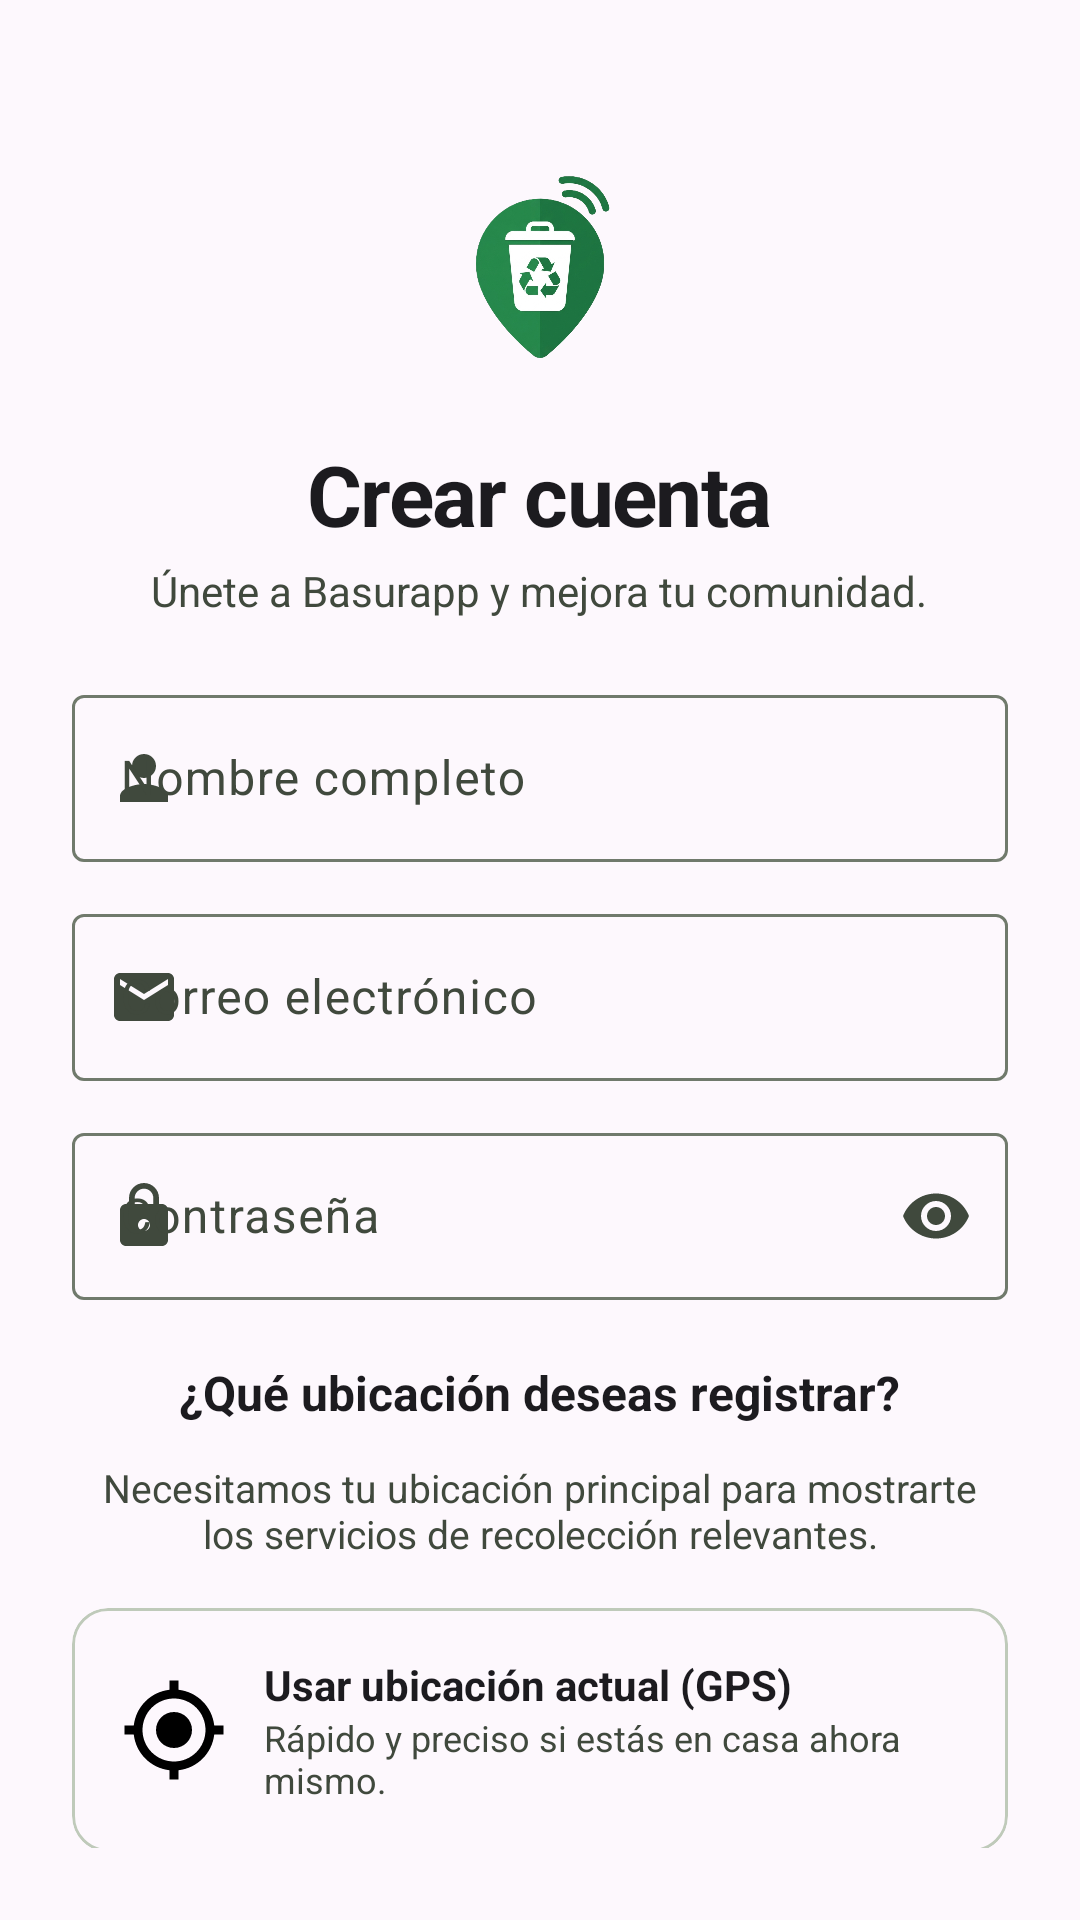

Layout XML and referenced resources for this Android screen:
<!-- AndroidManifest.xml: application theme Theme.RecolectorAPP -->
<!-- res/layout/activity_register.xml -->
<?xml version="1.0" encoding="utf-8"?>
<androidx.core.widget.NestedScrollView xmlns:android="http://schemas.android.com/apk/res/android"
    xmlns:app="http://schemas.android.com/apk/res-auto"
    android:layout_width="match_parent"
    android:layout_height="match_parent"
    android:background="?attr/colorSurface"
    android:fillViewport="true"
    android:padding="24dp">

    <LinearLayout
        android:layout_width="match_parent"
        android:layout_height="wrap_content"
        android:gravity="center_horizontal"
        android:orientation="vertical">

        <ImageView
            android:layout_width="90dp"
            android:layout_height="90dp"
            android:layout_marginTop="20dp"
            android:layout_marginBottom="12dp"
            android:src="@drawable/ic_logo_stitch"
            android:scaleType="fitCenter"
            android:contentDescription="@string/app_name" />

        <TextView
            android:layout_width="wrap_content"
            android:layout_height="wrap_content"
            android:text="@string/register_title"
            android:textSize="28sp"
            android:textStyle="bold"
            android:textColor="?attr/colorOnSurface"
            android:letterSpacing="-0.02" />

        <TextView
            android:layout_width="wrap_content"
            android:layout_height="wrap_content"
            android:layout_marginTop="4dp"
            android:layout_marginBottom="20dp"
            android:text="@string/register_subtitle"
            android:textSize="14sp"
            android:textColor="?attr/colorOnSurfaceVariant"
            android:gravity="center"
            android:maxWidth="300dp" />

        <com.google.android.material.textfield.TextInputLayout
            style="@style/Widget.Material3.TextInputLayout.OutlinedBox"
            android:layout_width="match_parent"
            android:layout_height="wrap_content"
            android:layout_marginBottom="12dp"
            app:startIconDrawable="@drawable/ic_persona">

            <com.google.android.material.textfield.TextInputEditText
                android:id="@+id/etRegisterNombre"
                android:layout_width="match_parent"
                android:layout_height="wrap_content"
                android:hint="@string/hint_name"
                android:inputType="textPersonName"
                android:autofillHints="name" />

        </com.google.android.material.textfield.TextInputLayout>

        <com.google.android.material.textfield.TextInputLayout
            style="@style/Widget.Material3.TextInputLayout.OutlinedBox"
            android:layout_width="match_parent"
            android:layout_height="wrap_content"
            android:layout_marginBottom="12dp"
            app:startIconDrawable="@drawable/ic_mail">

            <com.google.android.material.textfield.TextInputEditText
                android:id="@+id/etRegisterEmail"
                android:layout_width="match_parent"
                android:layout_height="wrap_content"
                android:hint="@string/hint_email"
                android:inputType="textEmailAddress"
                android:autofillHints="emailAddress" />

        </com.google.android.material.textfield.TextInputLayout>

        <com.google.android.material.textfield.TextInputLayout
            style="@style/Widget.Material3.TextInputLayout.OutlinedBox"
            android:layout_width="match_parent"
            android:layout_height="wrap_content"
            android:layout_marginBottom="20dp"
            app:endIconMode="password_toggle"
            app:startIconDrawable="@drawable/ic_lock">

            <com.google.android.material.textfield.TextInputEditText
                android:id="@+id/etRegisterPassword"
                android:layout_width="match_parent"
                android:layout_height="wrap_content"
                android:hint="@string/hint_password"
                android:inputType="textPassword"
                android:autofillHints="password" />

        </com.google.android.material.textfield.TextInputLayout>

        <TextView
            android:layout_width="wrap_content"
            android:layout_height="wrap_content"
            android:layout_marginBottom="12dp"
            android:text="@string/location_title"
            android:textSize="16sp"
            android:textStyle="bold"
            android:textColor="?attr/colorOnSurface" />

        <TextView
            android:layout_width="wrap_content"
            android:layout_height="wrap_content"
            android:layout_marginBottom="16dp"
            android:text="@string/location_description"
            android:textSize="13sp"
            android:textColor="?attr/colorOnSurfaceVariant"
            android:gravity="center"
            android:maxWidth="300dp" />

        <com.google.android.material.card.MaterialCardView
            android:id="@+id/cardLocationGps"
            android:layout_width="match_parent"
            android:layout_height="wrap_content"
            android:layout_marginBottom="12dp"
            app:cardCornerRadius="12dp"
            app:cardElevation="0dp"
            app:strokeWidth="1dp"
            app:strokeColor="?attr/colorOutlineVariant"
            app:cardBackgroundColor="?attr/colorSurface">

            <LinearLayout
                android:layout_width="match_parent"
                android:layout_height="wrap_content"
                android:gravity="center_vertical"
                android:orientation="horizontal"
                android:padding="16dp">

                <ImageView
                    android:layout_width="36dp"
                    android:layout_height="36dp"
                    android:src="@drawable/ic_my_location"
                    android:contentDescription="@string/location_gps" />

                <LinearLayout
                    android:layout_width="0dp"
                    android:layout_height="wrap_content"
                    android:layout_weight="1"
                    android:layout_marginStart="12dp"
                    android:orientation="vertical">

                    <TextView
                        android:layout_width="wrap_content"
                        android:layout_height="wrap_content"
                        android:text="@string/location_gps"
                        android:textSize="14sp"
                        android:textStyle="bold"
                        android:textColor="?attr/colorOnSurface" />

                    <TextView
                        android:layout_width="wrap_content"
                        android:layout_height="wrap_content"
                        android:text="@string/location_gps_desc"
                        android:textSize="12sp"
                        android:textColor="?attr/colorOnSurfaceVariant" />
                </LinearLayout>
            </LinearLayout>
        </com.google.android.material.card.MaterialCardView>

        <com.google.android.material.card.MaterialCardView
            android:id="@+id/cardLocationMap"
            android:layout_width="match_parent"
            android:layout_height="wrap_content"
            android:layout_marginBottom="24dp"
            app:cardCornerRadius="12dp"
            app:cardElevation="0dp"
            app:strokeWidth="1dp"
            app:strokeColor="?attr/colorOutlineVariant"
            app:cardBackgroundColor="?attr/colorSurface">

            <LinearLayout
                android:layout_width="match_parent"
                android:layout_height="wrap_content"
                android:gravity="center_vertical"
                android:orientation="horizontal"
                android:padding="16dp">

                <ImageView
                    android:layout_width="36dp"
                    android:layout_height="36dp"
                    android:src="@drawable/ic_location_on"
                    android:contentDescription="@string/location_map" />

                <LinearLayout
                    android:layout_width="0dp"
                    android:layout_height="wrap_content"
                    android:layout_weight="1"
                    android:layout_marginStart="12dp"
                    android:orientation="vertical">

                    <TextView
                        android:layout_width="wrap_content"
                        android:layout_height="wrap_content"
                        android:text="@string/location_map"
                        android:textSize="14sp"
                        android:textStyle="bold"
                        android:textColor="?attr/colorOnSurface" />

                    <TextView
                        android:layout_width="wrap_content"
                        android:layout_height="wrap_content"
                        android:text="@string/location_map_desc"
                        android:textSize="12sp"
                        android:textColor="?attr/colorOnSurfaceVariant" />
                </LinearLayout>
            </LinearLayout>
        </com.google.android.material.card.MaterialCardView>

        <com.google.android.material.button.MaterialButton
            android:id="@+id/btnRegister"
            style="@style/Widget.Material3.Button"
            android:layout_width="match_parent"
            android:layout_height="56dp"
            android:text="@string/btn_register"
            android:textSize="15sp"
            android:textAllCaps="false"
            app:icon="@drawable/ic_arrow_forward"
            app:iconGravity="textEnd"
            app:cornerRadius="28dp" />

        <TextView
            android:id="@+id/tvRegisterError"
            android:layout_width="wrap_content"
            android:layout_height="wrap_content"
            android:layout_marginTop="8dp"
            android:textColor="?attr/colorError"
            android:textSize="13sp"
            android:visibility="gone" />

        <LinearLayout
            android:layout_width="match_parent"
            android:layout_height="wrap_content"
            android:layout_marginTop="16dp"
            android:layout_marginBottom="24dp"
            android:gravity="center"
            android:orientation="horizontal">

            <TextView
                android:layout_width="wrap_content"
                android:layout_height="wrap_content"
                android:textColor="?attr/colorOnSurfaceVariant"
                android:textSize="13sp"
                android:text="¿Ya tienes cuenta? " />

            <TextView
                android:id="@+id/tvGoToLogin"
                android:layout_width="wrap_content"
                android:layout_height="wrap_content"
                android:textColor="?attr/colorPrimary"
                android:textSize="13sp"
                android:textStyle="bold"
                android:text="Inicia sesión" />
        </LinearLayout>
    </LinearLayout>
</androidx.core.widget.NestedScrollView>
<!-- resources referenced by this layout -->
<resources>
  <!-- drawable ic_lock (drawable) -->
  <vector xmlns:android="http://schemas.android.com/apk/res/android"
      android:width="24dp" android:height="24dp" android:viewportWidth="24" android:viewportHeight="24">
      <path android:fillColor="#FF000000" android:pathData="M18,8h-1L17,6c0,-2.76 -2.24,-5 -5,-5S7,3.24 7,6v2L6,8c-1.1,0 -2,0.9 -2,2v10c0,1.1 0.9,2 2,2h12c1.1,0 2,-0.9 2,-2L20,10c0,-1.1 -0.9,-2 -2,-2zM12,17c-1.1,0 -2,-0.9 -2,-2s0.9,-2 2,-2 2,0.9 2,2 -0.9,2 -2,2zM15.1,8L8.9,8v-2c0,-1.71 1.39,-3.1 3.1,-3.1s3.1,1.39 3.1,3.1v2z"/>
  </vector>
  <!-- drawable ic_mail (drawable) -->
  <vector xmlns:android="http://schemas.android.com/apk/res/android"
      android:width="24dp" android:height="24dp" android:viewportWidth="24" android:viewportHeight="24">
      <path android:fillColor="#FF000000" android:pathData="M20,4H4c-1.1,0 -2,0.9 -2,2v12c0,1.1 0.9,2 2,2h16c1.1,0 2,-0.9 2,-2V6c0,-1.1 -0.9,-2 -2,-2zM20,8l-8,5 -8,-5V6l8,5 8,-5v2z"/>
  </vector>
  <!-- drawable ic_persona (drawable) -->
  <vector xmlns:android="http://schemas.android.com/apk/res/android"
      android:width="24dp"
      android:height="24dp"
      android:viewportWidth="24"
      android:viewportHeight="24">
  
      <path
          android:fillColor="#2E7D32"
          android:pathData="M12,12c2.21,0 4,-1.79 4,-4s-1.79,-4 -4,-4 -4,1.79 -4,4 1.79,4 4,4zM12,14c-2.67,0 -8,1.34 -8,4v2h16v-2c0,-2.66 -5.33,-4 -8,-4z" />
  
  </vector>
  <string name="app_name">EcoCix</string>
  <string name="btn_register">Crear cuenta</string>
  <string name="hint_email">Correo electrónico</string>
  <string name="hint_name">Nombre completo</string>
  <string name="hint_password">Contraseña</string>
  <string name="location_description">Necesitamos tu ubicación principal para mostrarte los servicios de recolección relevantes.</string>
  <string name="location_gps">Usar ubicación actual (GPS)</string>
  <string name="location_gps_desc">Rápido y preciso si estás en casa ahora mismo.</string>
  <string name="location_map">Elegir manualmente en el mapa</string>
  <string name="location_map_desc">Busca una dirección o mueve el pin en el mapa.</string>
  <string name="location_title">¿Qué ubicación deseas registrar?</string>
  <string name="register_subtitle">Únete a Basurapp y mejora tu comunidad.</string>
  <string name="register_title">Crear cuenta</string>
  <style name="Theme.RecolectorAPP" parent="Base.Theme.RecolectorAPP" />
  <color name="primary">#FF0D631B</color>
  <color name="onPrimary">#FFFFFFFF</color>
  <color name="primaryContainer">#FF2E7D32</color>
  <color name="onPrimaryContainer">#FFCBFFC2</color>
  <color name="primaryFixed">#FFA3F69C</color>
  <color name="primaryFixedDim">#FF88D982</color>
  <color name="onPrimaryFixed">#FF002204</color>
  <color name="onPrimaryFixedVariant">#FF005312</color>
  <color name="secondary">#FF3E6A00</color>
  <color name="onSecondary">#FFFFFFFF</color>
  <color name="secondaryContainer">#FFB9F474</color>
  <color name="onSecondaryContainer">#FF437000</color>
  <color name="secondaryFixed">#FFB9F474</color>
  <color name="secondaryFixedDim">#FF9ED75B</color>
  <color name="onSecondaryFixed">#FF0F2000</color>
  <color name="onSecondaryFixedVariant">#FF2E4F00</color>
  <color name="tertiary">#FF4D5950</color>
  <color name="onTertiary">#FFFFFFFF</color>
  <color name="tertiaryContainer">#FF657167</color>
  <color name="onTertiaryContainer">#FFE8F5E9</color>
  <color name="surface">#FFFDF8FD</color>
  <color name="onSurface">#FF1C1B1F</color>
  <color name="surfaceVariant">#FFE5E1E7</color>
  <color name="onSurfaceVariant">#FF40493D</color>
  <color name="outline">#FF707A6C</color>
  <color name="outlineVariant">#FFBFCABA</color>
  <color name="background">#FFFDF8FD</color>
  <color name="onBackground">#FF1C1B1F</color>
  <color name="error">#FFBA1A1A</color>
  <color name="onError">#FFFFFFFF</color>
  <color name="errorContainer">#FFFFDAD6</color>
  <color name="onErrorContainer">#FF93000A</color>
</resources>
